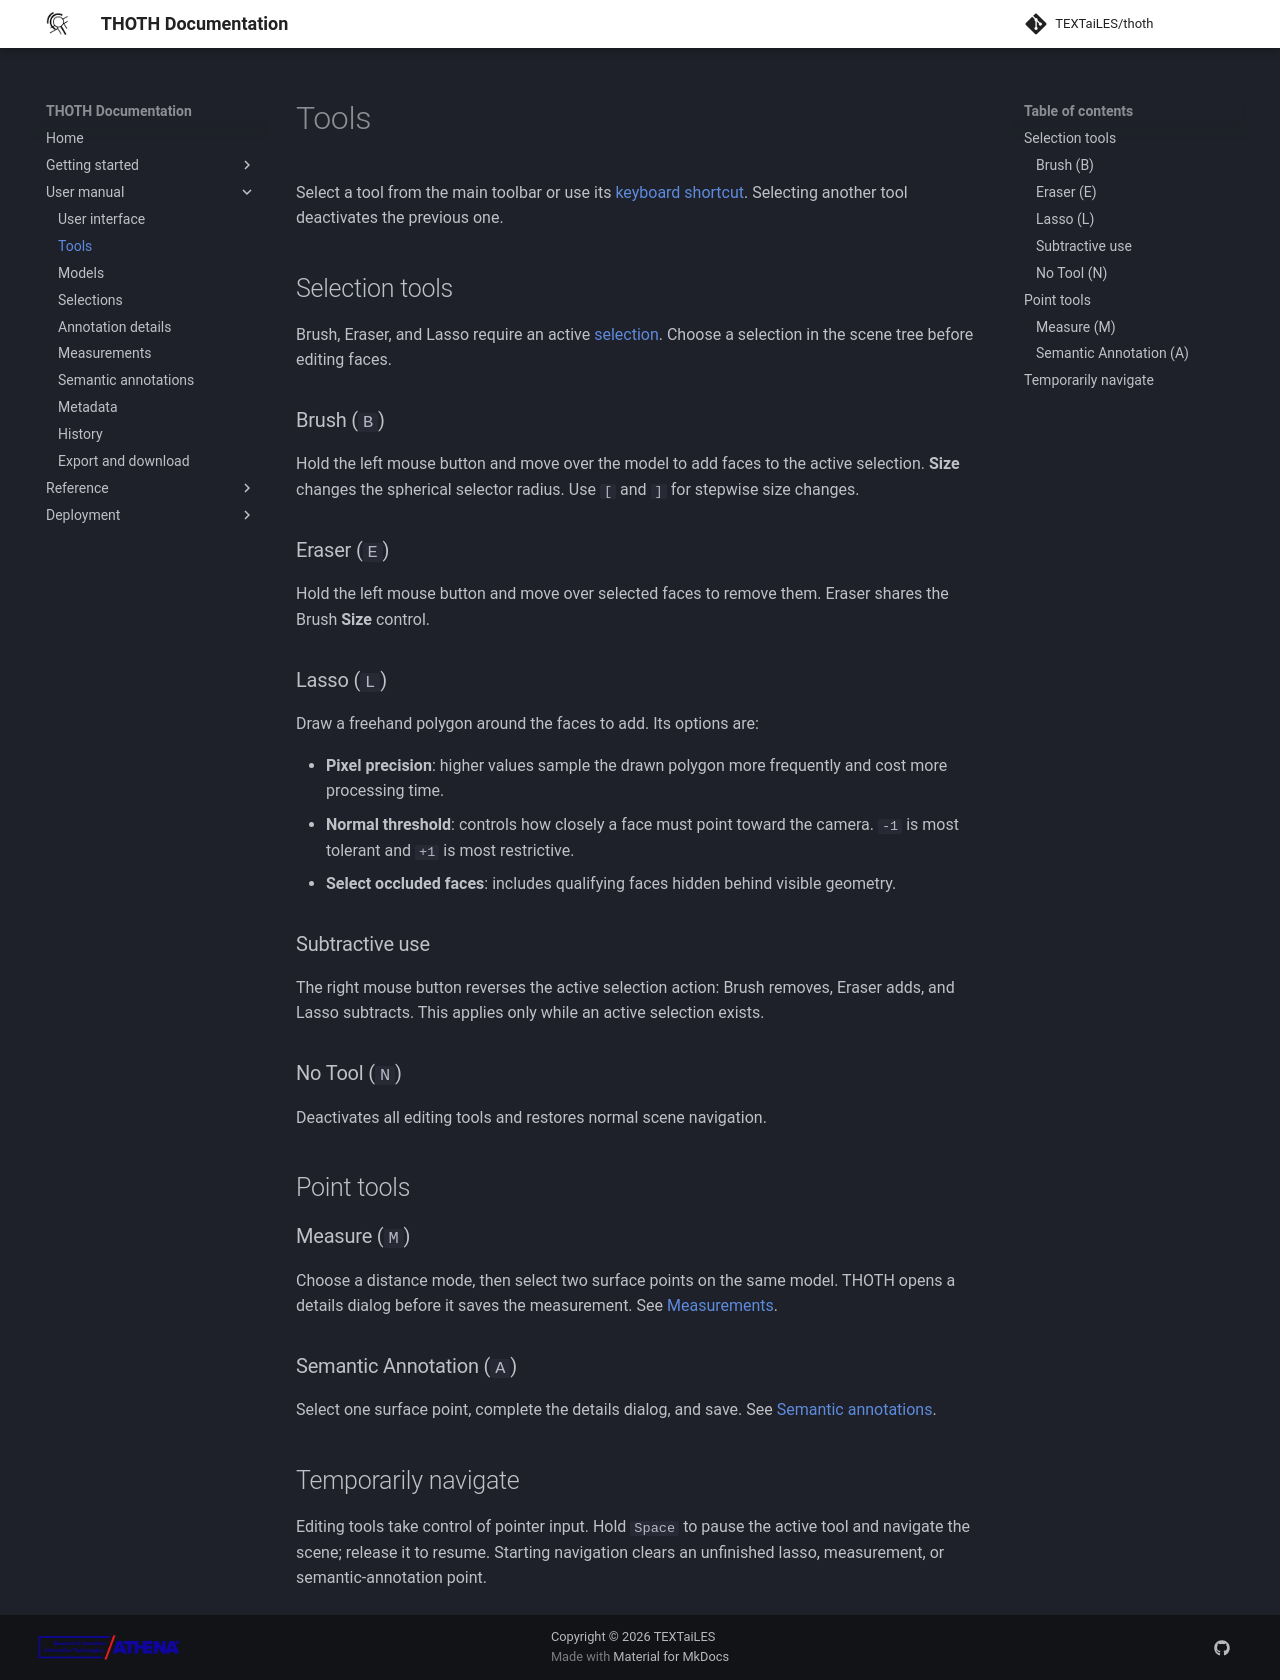

repository: TEXTaiLES/thoth-documentation · page: manual/tools/index.html · generator: mkdocs

# Tools

Select a tool from the main toolbar or use its [keyboard shortcut](../keybinds/keybinds.md). Selecting another tool deactivates the previous one.

## Selection tools

Brush, Eraser, and Lasso require an active [selection](selections.md). Choose a selection in the scene tree before editing faces.

### Brush (`B`)

Hold the left mouse button and move over the model to add faces to the active selection. **Size** changes the spherical selector radius. Use `[` and `]` for stepwise size changes.

### Eraser (`E`)

Hold the left mouse button and move over selected faces to remove them. Eraser shares the Brush **Size** control.

### Lasso (`L`)

Draw a freehand polygon around the faces to add. Its options are:

- **Pixel precision**: higher values sample the drawn polygon more frequently and cost more processing time.
- **Normal threshold**: controls how closely a face must point toward the camera. `-1` is most tolerant and `+1` is most restrictive.
- **Select occluded faces**: includes qualifying faces hidden behind visible geometry.

### Subtractive use

The right mouse button reverses the active selection action: Brush removes, Eraser adds, and Lasso subtracts. This applies only while an active selection exists.

### No Tool (`N`)

Deactivates all editing tools and restores normal scene navigation.

## Point tools

### Measure (`M`)

Choose a distance mode, then select two surface points on the same model. THOTH opens a details dialog before it saves the measurement. See [Measurements](measurements.md).

### Semantic Annotation (`A`)

Select one surface point, complete the details dialog, and save. See [Semantic annotations](semantic_annotations.md).

## Temporarily navigate

Editing tools take control of pointer input. Hold `Space` to pause the active tool and navigate the scene; release it to resume. Starting navigation clears an unfinished lasso, measurement, or semantic-annotation point.
